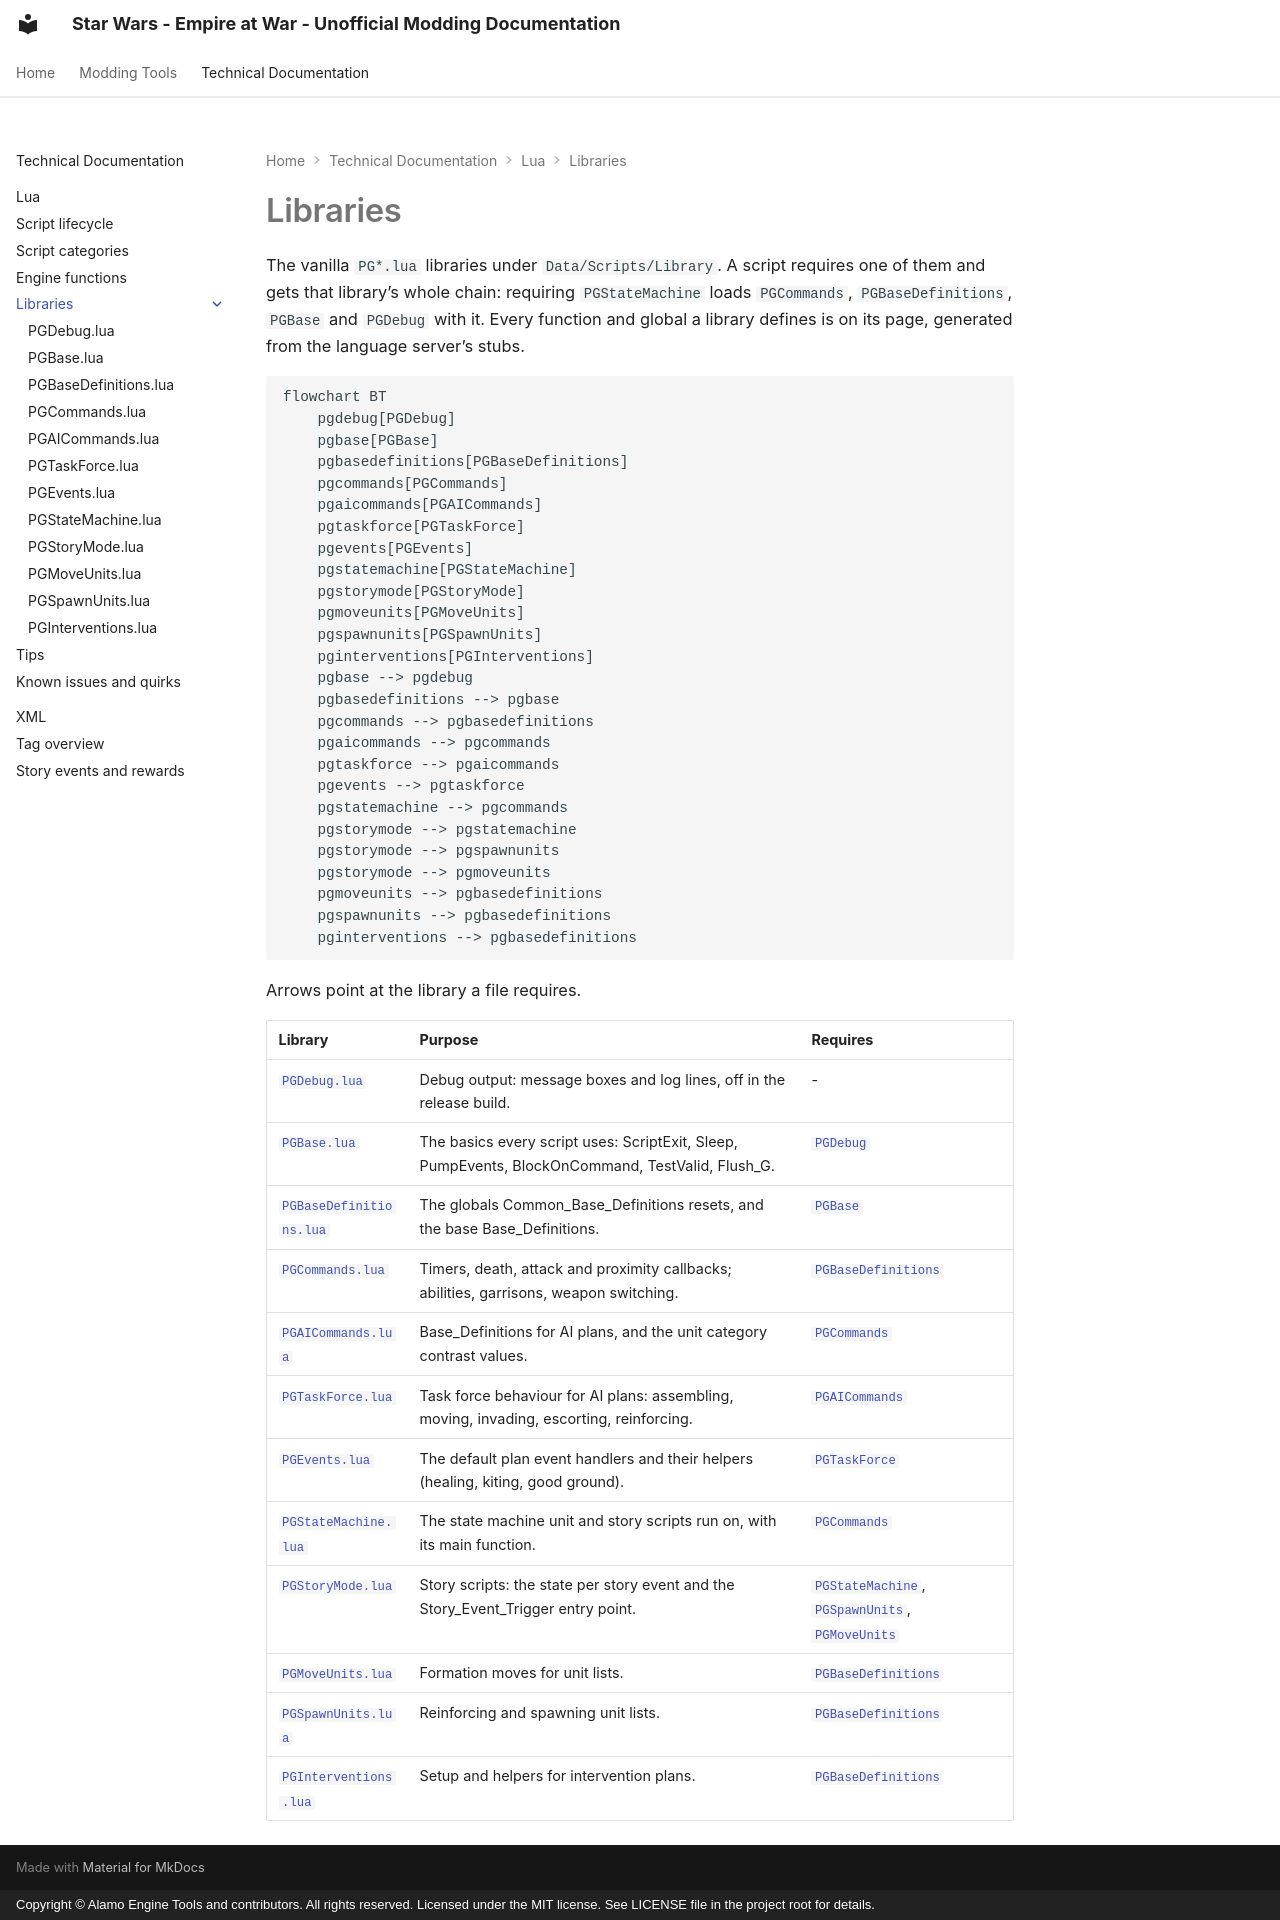

repository: AlamoEngine-Tools/eaw-doc-pages · page: techdoc/reference/lua/libraries/index.html · generator: mkdocs · copyright: Copyright © Alamo Engine Tools and contributors. All rights reserved. Licensed under the MIT license. See LICENSE file in the project root for details.

---
title: Libraries
---

# Libraries

The vanilla `PG*.lua` libraries under `Data/Scripts/Library`. A script requires one of them
and gets that library's whole chain: requiring `PGStateMachine` loads `PGCommands`,
`PGBaseDefinitions`, `PGBase` and `PGDebug` with it. Every function and global a library
defines is on its page, generated from the language server's stubs.

```mermaid
flowchart BT
    pgdebug[PGDebug]
    pgbase[PGBase]
    pgbasedefinitions[PGBaseDefinitions]
    pgcommands[PGCommands]
    pgaicommands[PGAICommands]
    pgtaskforce[PGTaskForce]
    pgevents[PGEvents]
    pgstatemachine[PGStateMachine]
    pgstorymode[PGStoryMode]
    pgmoveunits[PGMoveUnits]
    pgspawnunits[PGSpawnUnits]
    pginterventions[PGInterventions]
    pgbase --> pgdebug
    pgbasedefinitions --> pgbase
    pgcommands --> pgbasedefinitions
    pgaicommands --> pgcommands
    pgtaskforce --> pgaicommands
    pgevents --> pgtaskforce
    pgstatemachine --> pgcommands
    pgstorymode --> pgstatemachine
    pgstorymode --> pgspawnunits
    pgstorymode --> pgmoveunits
    pgmoveunits --> pgbasedefinitions
    pgspawnunits --> pgbasedefinitions
    pginterventions --> pgbasedefinitions
```

Arrows point at the library a file requires.

| Library | Purpose | Requires |
|---|---|---|
| [`PGDebug.lua`](pgdebug.md) | Debug output: message boxes and log lines, off in the release build. | - |
| [`PGBase.lua`](pgbase.md) | The basics every script uses: ScriptExit, Sleep, PumpEvents, BlockOnCommand, TestValid, Flush_G. | [`PGDebug`](pgdebug.md) |
| [`PGBaseDefinitions.lua`](pgbasedefinitions.md) | The globals Common_Base_Definitions resets, and the base Base_Definitions. | [`PGBase`](pgbase.md) |
| [`PGCommands.lua`](pgcommands.md) | Timers, death, attack and proximity callbacks; abilities, garrisons, weapon switching. | [`PGBaseDefinitions`](pgbasedefinitions.md) |
| [`PGAICommands.lua`](pgaicommands.md) | Base_Definitions for AI plans, and the unit category contrast values. | [`PGCommands`](pgcommands.md) |
| [`PGTaskForce.lua`](pgtaskforce.md) | Task force behaviour for AI plans: assembling, moving, invading, escorting, reinforcing. | [`PGAICommands`](pgaicommands.md) |
| [`PGEvents.lua`](pgevents.md) | The default plan event handlers and their helpers (healing, kiting, good ground). | [`PGTaskForce`](pgtaskforce.md) |
| [`PGStateMachine.lua`](pgstatemachine.md) | The state machine unit and story scripts run on, with its main function. | [`PGCommands`](pgcommands.md) |
| [`PGStoryMode.lua`](pgstorymode.md) | Story scripts: the state per story event and the Story_Event_Trigger entry point. | [`PGStateMachine`](pgstatemachine.md), [`PGSpawnUnits`](pgspawnunits.md), [`PGMoveUnits`](pgmoveunits.md) |
| [`PGMoveUnits.lua`](pgmoveunits.md) | Formation moves for unit lists. | [`PGBaseDefinitions`](pgbasedefinitions.md) |
| [`PGSpawnUnits.lua`](pgspawnunits.md) | Reinforcing and spawning unit lists. | [`PGBaseDefinitions`](pgbasedefinitions.md) |
| [`PGInterventions.lua`](pginterventions.md) | Setup and helpers for intervention plans. | [`PGBaseDefinitions`](pgbasedefinitions.md) |
